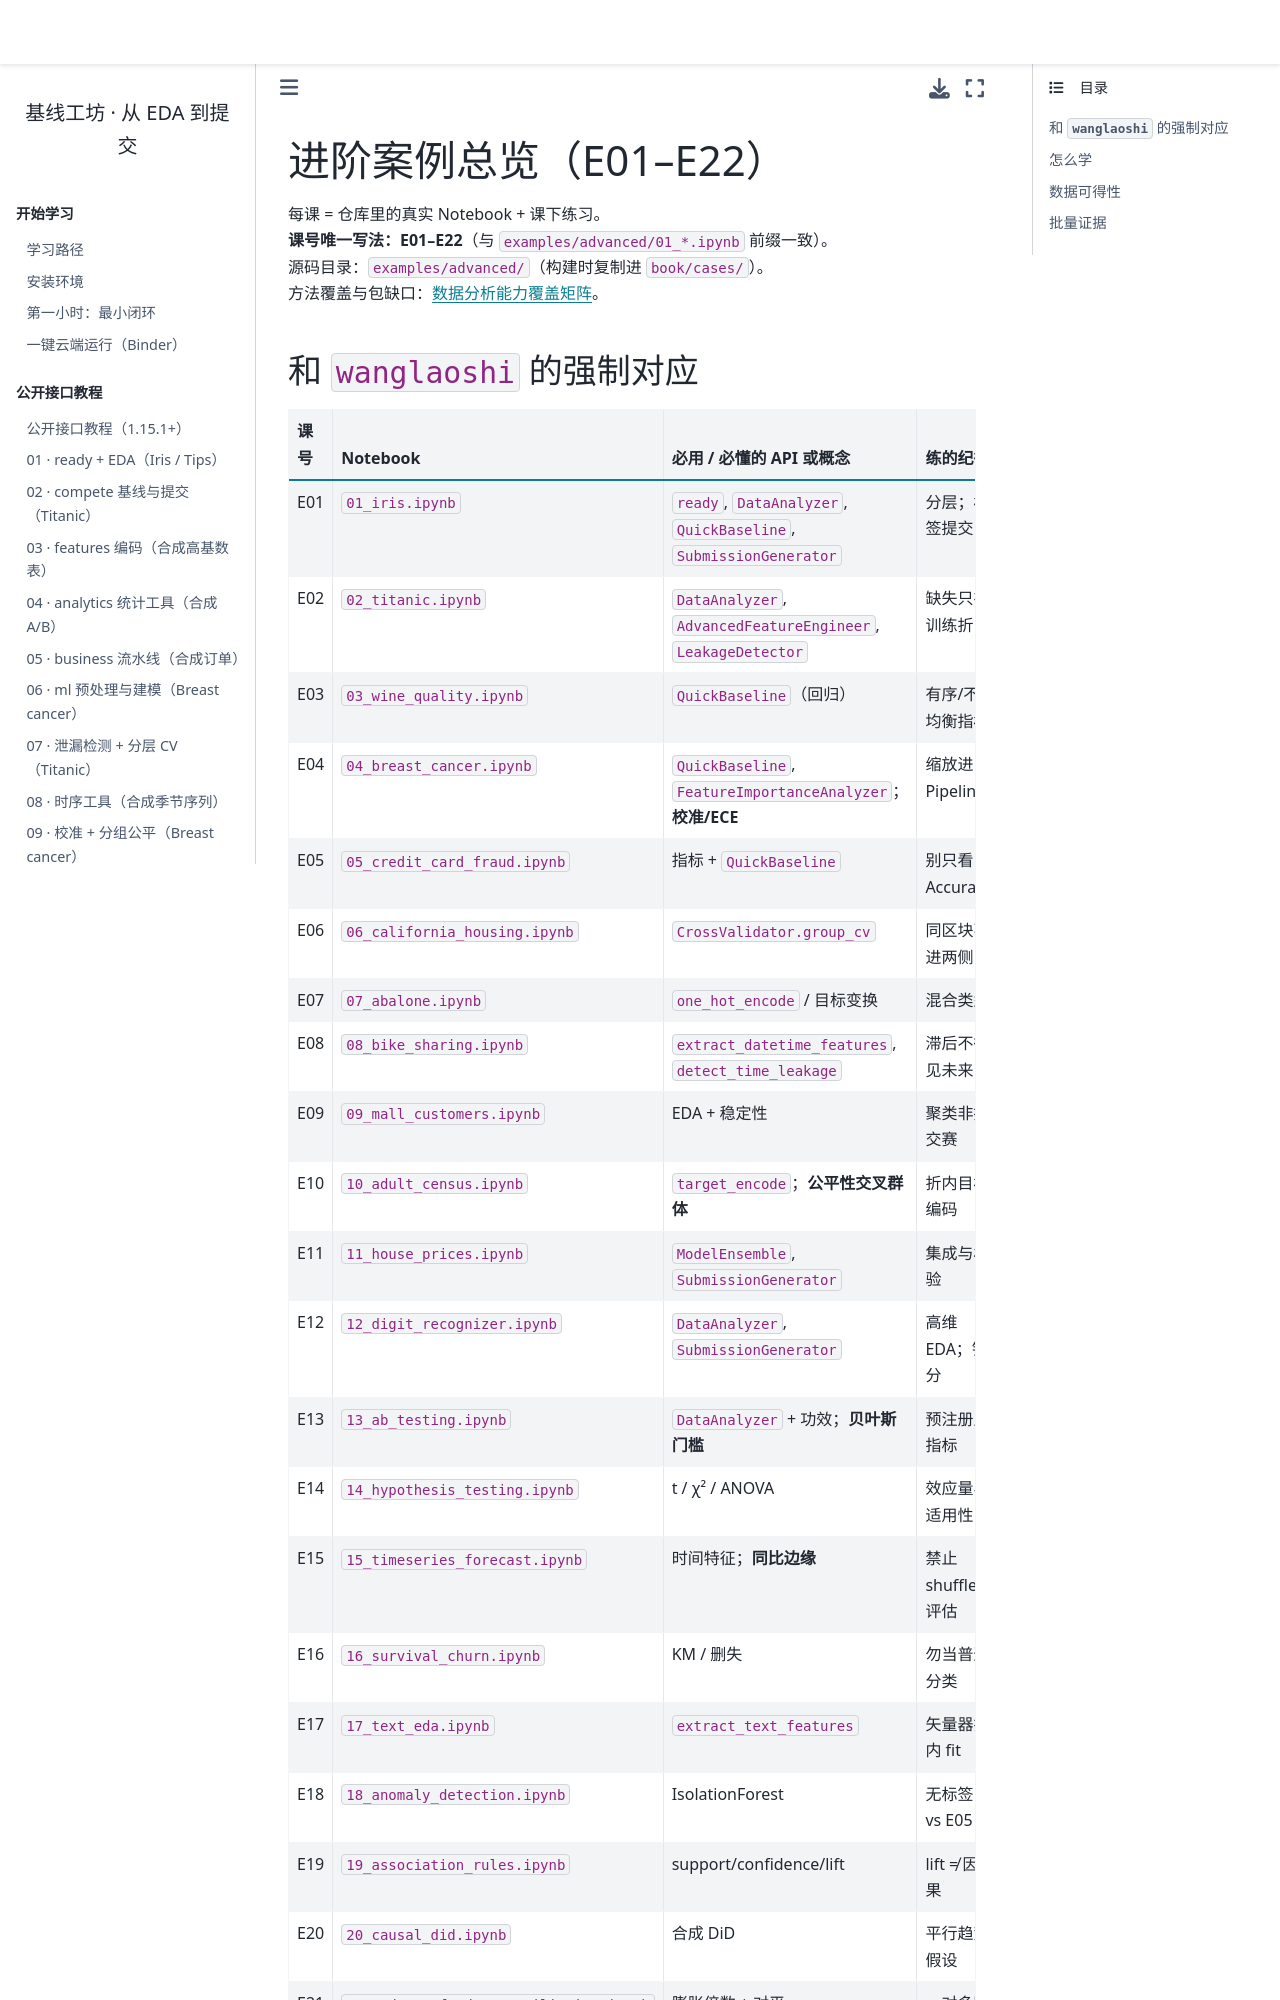

repository: WangLaoShi/wanglaoshi-pypi · page: cases/overview.html · generator: jekyll

# 进阶案例总览（E01–E22）

每课 = 仓库里的真实 Notebook + 课下练习。  
**课号唯一写法：E01–E22**（与 `examples/advanced/01_*.ipynb` 前缀一致）。  
源码目录：`examples/advanced/`（构建时复制进 `book/cases/`）。  
方法覆盖与包缺口：{doc}`../reference/analysis-coverage`。
